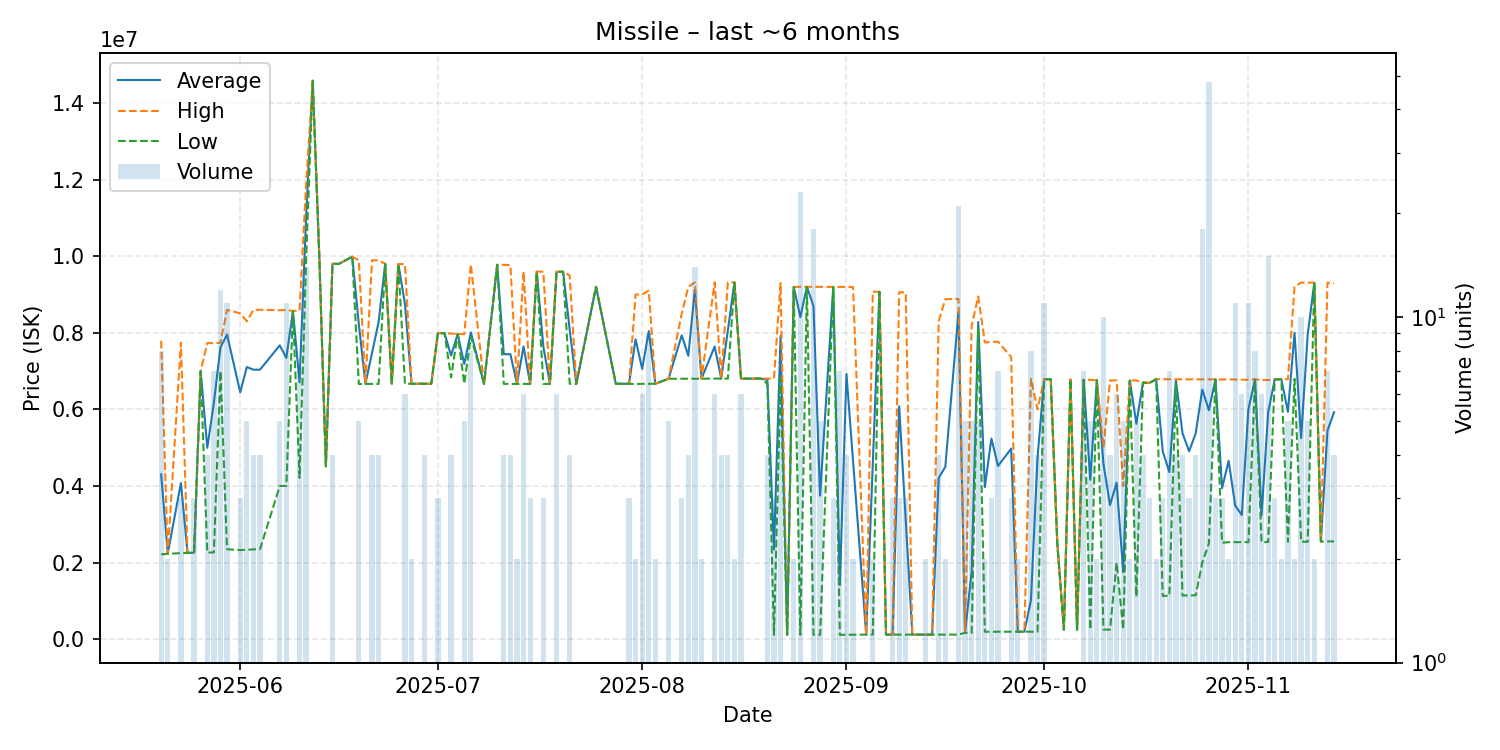

Source data for this figure (header and first rows):
date, average, highest, lowest, order_count, volume
2025-05-20, 4306875, 7790000, 2217000, 6, 8
2025-05-21, 2232500, 2233000, 2232000, 2, 2
2025-05-23, 4080333, 7745000, 2248000, 3, 3
2025-05-24, 2257000, 2257000, 2257000, 1, 1
2025-05-25, 2259000, 2259000, 2259000, 1, 3
2025-05-26, 7000000, 7000000, 7000000, 1, 1
2025-05-27, 4997250, 7731500, 2263000, 3, 4
2025-05-28, 6170714, 7732000, 2267500, 7, 7
2025-05-29, 7620333, 7736500, 6999500, 11, 12
2025-05-30, 7951818, 8600000, 2350000, 9, 11
2025-06-01, 6447667, 8506500, 2330000, 3, 3
2025-06-02, 7106600, 8299500, 2335000, 5, 5
2025-06-03, 7037000, 8600000, 2348000, 4, 4
2025-06-04, 7037000, 8600000, 2350000, 4, 4
2025-06-07, 7672200, 8589500, 4002000, 5, 5
2025-06-08, 7343182, 8596000, 4003000, 10, 11
2025-06-09, 8570000, 8570000, 8570000, 1, 1
2025-06-10, 6709143, 8580000, 4215000, 7, 7
2025-06-11, 11037714, 11880000, 9897000, 12, 14
2025-06-12, 14580000, 14580000, 14580000, 1, 1
2025-06-13, 9998000, 9998000, 9998000, 1, 1
2025-06-14, 4515000, 4515000, 4515000, 1, 1
2025-06-15, 9799750, 9800000, 9799000, 4, 4
2025-06-16, 9800000, 9800000, 9800000, 1, 1
2025-06-18, 9987000, 9987000, 9987000, 1, 1
2025-06-19, 8222800, 9894000, 6663000, 5, 5
2025-06-20, 6666000, 6666000, 6666000, 1, 1
2025-06-21, 7472750, 9893000, 6666000, 3, 4
2025-06-22, 8278250, 9891500, 6665000, 4, 4
2025-06-23, 9799000, 9799000, 9799000, 1, 1
2025-06-24, 6666000, 6666000, 6666000, 1, 1
2025-06-25, 9795000, 9795000, 9795000, 1, 1
2025-06-26, 8751500, 9792500, 6669000, 5, 6
2025-06-27, 6670000, 6670000, 6670000, 2, 2
2025-06-29, 6671250, 6672000, 6671000, 2, 4
2025-06-30, 6671000, 6671000, 6671000, 1, 1
2025-07-01, 7991000, 7994000, 7989500, 3, 3
2025-07-02, 7990000, 7990000, 7990000, 1, 1
2025-07-03, 7408250, 7980500, 6836000, 4, 4
2025-07-04, 7967000, 7967000, 7967000, 1, 1
2025-07-05, 7186600, 7964500, 6668000, 5, 5
2025-07-06, 8012000, 9790000, 7900000, 7, 8
2025-07-08, 6667000, 6667000, 6667000, 1, 1
2025-07-10, 9774000, 9774000, 9774000, 1, 1
2025-07-11, 7443000, 9773000, 6666000, 3, 4
2025-07-12, 7441000, 9766000, 6666000, 3, 4
2025-07-13, 6667000, 6667000, 6667000, 1, 2
2025-07-14, 7643167, 9597000, 6666000, 4, 6
2025-07-15, 6666000, 6666000, 6666000, 2, 3
2025-07-16, 9597000, 9597000, 9597000, 1, 1
2025-07-17, 7642000, 9594000, 6666000, 3, 3
2025-07-18, 6666000, 6666000, 6666000, 1, 1
2025-07-19, 9590667, 9594000, 9587000, 5, 6
2025-07-20, 9594000, 9594000, 9594000, 1, 1
2025-07-21, 8083250, 9497500, 6669000, 4, 4
2025-07-22, 6669000, 6669000, 6669000, 1, 1
2025-07-25, 9200000, 9200000, 9200000, 1, 1
2025-07-28, 6669000, 6669000, 6669000, 1, 1
2025-07-30, 6669000, 6669000, 6669000, 2, 3
2025-07-31, 7829500, 8999000, 6660000, 2, 2
... 98 more rows
